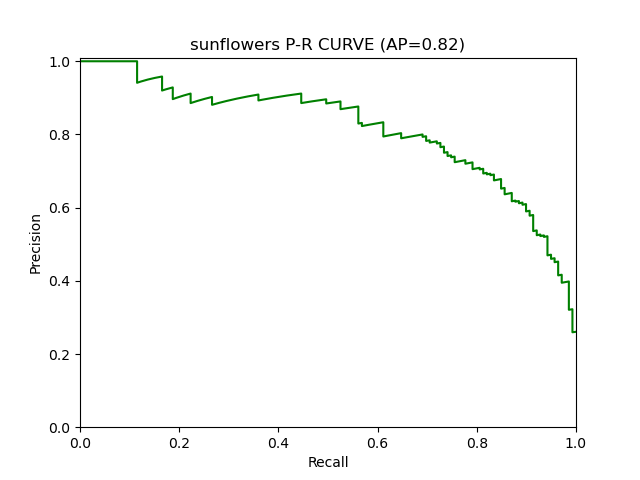

Values plotted in this chart, from the file beside it:
RECALL, 1.0, 0.9928057553956835, 0.9928057553956835, 0.9928057553956835, 0.9928057553956835, 0.9928057553956835, 0.9928057553956835, 0.9928057553956835, 0.9928057553956835, 0.9928057553956835, 0.9928057553956835, 0.9928057553956835, 0.9928057553956835, 0.9928057553956835, 0.9928057553956835, 0.9928057553956835, 0.9928057553956835, 0.9928057553956835, 0.9928057553956835, 0.9928057553956835, 0.9928057553956835, 0.9928057553956835, 0.9928057553956835
PRECISION, 0.2608, 0.2594, 0.2599, 0.2604, 0.2609, 0.2614, 0.2619, 0.2624, 0.2629, 0.2634, 0.2639, 0.2644, 0.2649, 0.2654, 0.2659, 0.2664, 0.2669, 0.2674, 0.268, 0.2685, 0.269, 0.2695, 0.2701
Threshold, 0.009758, 0.009761, 0.009863, 0.009898, 0.0101, 0.01061, 0.01068, 0.01081, 0.01085, 0.01086, 0.01091, 0.01097, 0.01109, 0.01111, 0.01112, 0.01124, 0.0113, 0.01138, 0.01139, 0.01149, 0.01152, 0.01156, 0.01162
